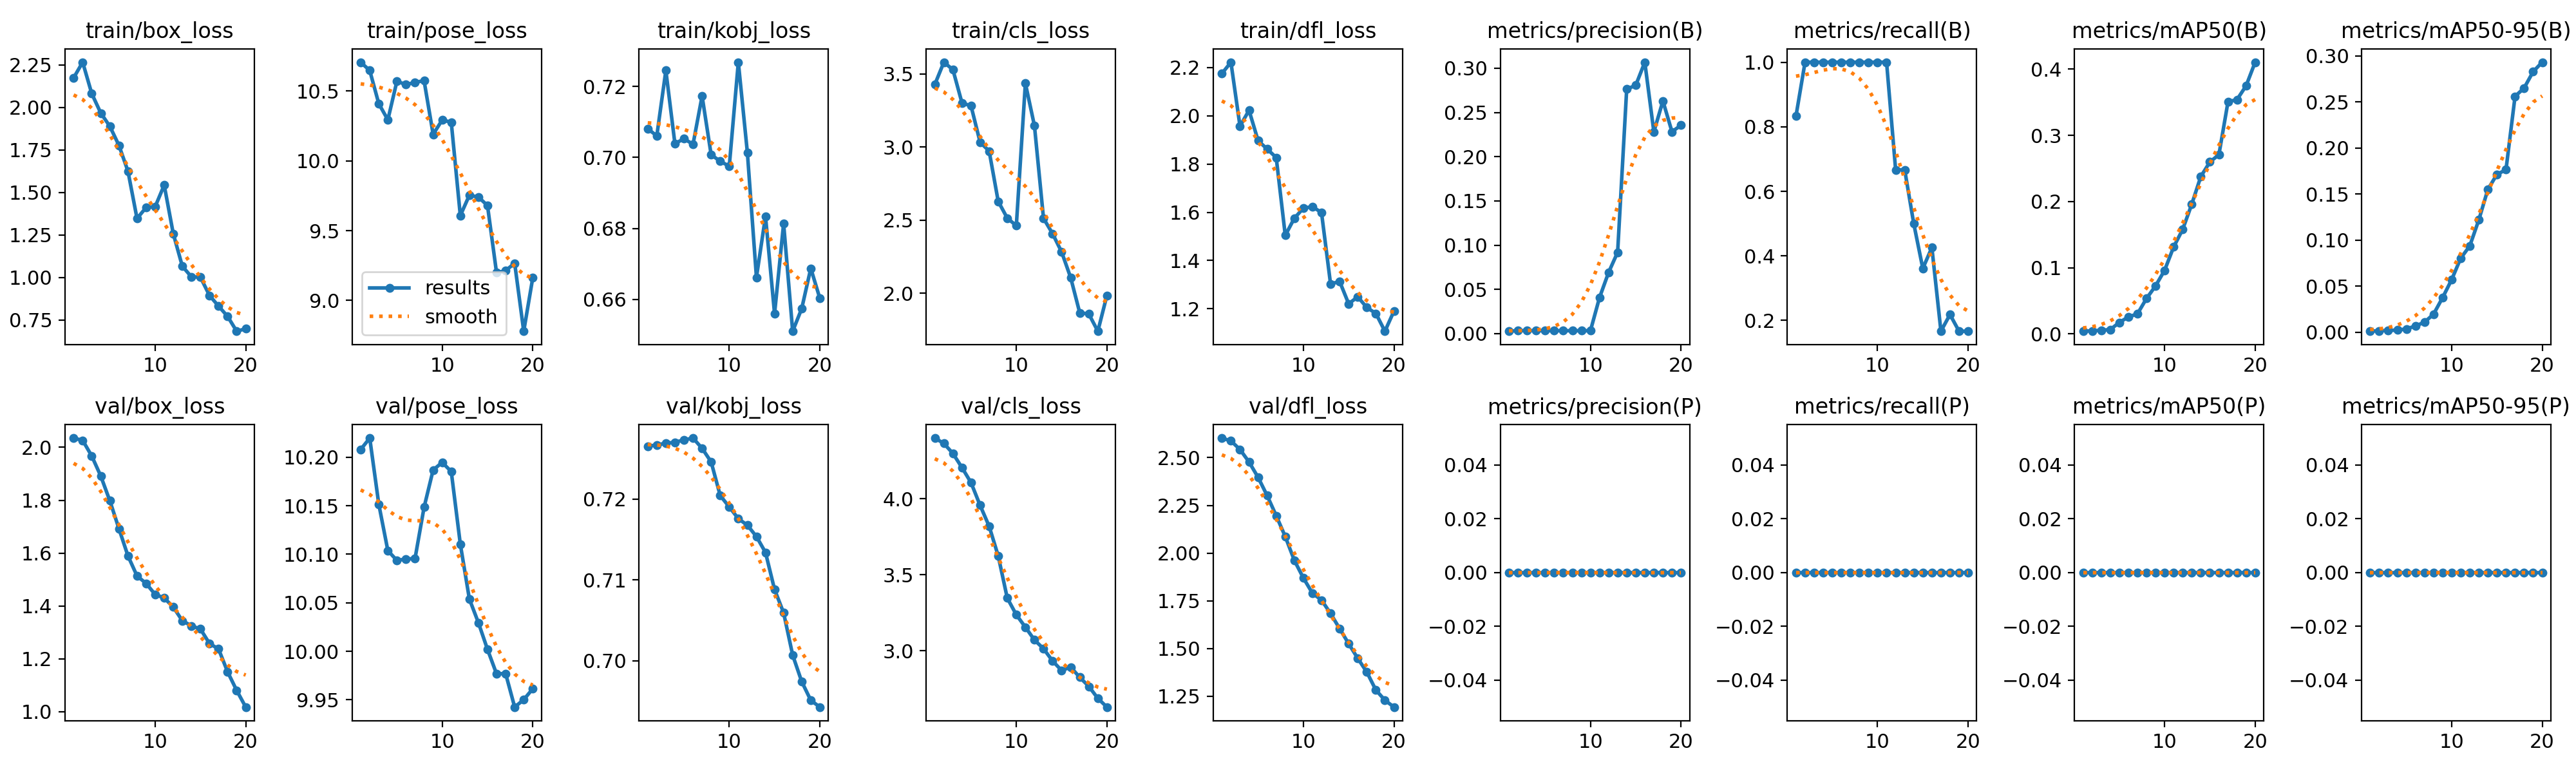

The table this chart was drawn from, first rows:
epoch, time, train/box_loss, train/pose_loss, train/kobj_loss, train/cls_loss, train/dfl_loss, metrics/precision(B), metrics/recall(B), metrics/mAP50(B), metrics/mAP50-95(B), metrics/precision(P), metrics/recall(P), metrics/mAP50(P), metrics/mAP50-95(P), val/box_loss, val/pose_loss, val/kobj_loss, val/cls_loss, val/dfl_loss, lr/pg0, lr/pg1, lr/pg2
1, 8.96, 2.173, 10.71, 0.7081, 3.427, 2.175, 0.00277, 0.8333, 0.00406, 0.00121, 0, 0, 0, 0, 2.035, 10.21, 0.7265, 4.399, 2.602, 0, 0, 0
2, 16.95, 2.265, 10.65, 0.7061, 3.579, 2.222, 0.00343, 1, 0.00466, 0.00165, 0, 0, 0, 0, 2.026, 10.22, 0.7267, 4.363, 2.588, 1.58448e-05, 1.58448e-05, 1.58448e-05
3, 24.58, 2.081, 10.41, 0.7245, 3.528, 1.957, 0.00339, 1, 0.00552, 0.00201, 0, 0, 0, 0, 1.967, 10.15, 0.7269, 4.297, 2.543, 3.00393e-05, 3.00393e-05, 3.00393e-05
4, 32.14, 1.966, 10.29, 0.7039, 3.301, 2.023, 0.00337, 1, 0.00649, 0.0024, 0, 0, 0, 0, 1.891, 10.1, 0.727, 4.204, 2.477, 4.25835e-05, 4.25835e-05, 4.25835e-05
5, 39.67, 1.889, 10.57, 0.7053, 3.281, 1.897, 0.00335, 1, 0.01722, 0.00368, 0, 0, 0, 0, 1.798, 10.09, 0.7273, 4.105, 2.396, 5.34774e-05, 5.34774e-05, 5.34774e-05
6, 47.18, 1.777, 10.54, 0.7037, 3.032, 1.862, 0.00334, 1, 0.02563, 0.00685, 0, 0, 0, 0, 1.693, 10.1, 0.7275, 3.956, 2.301, 6.27209e-05, 6.27209e-05, 6.27209e-05
7, 54.8, 1.625, 10.56, 0.7173, 2.972, 1.827, 0.00333, 1, 0.03015, 0.01099, 0, 0, 0, 0, 1.589, 10.1, 0.7263, 3.818, 2.196, 7.03141e-05, 7.03141e-05, 7.03141e-05
8, 63.37, 1.347, 10.57, 0.7008, 2.628, 1.504, 0.00333, 1, 0.0534, 0.01968, 0, 0, 0, 0, 1.514, 10.15, 0.7246, 3.623, 2.086, 7.62569e-05, 7.62569e-05, 7.62569e-05
9, 71.4, 1.411, 10.19, 0.6989, 2.514, 1.575, 0.00333, 1, 0.07246, 0.03762, 0, 0, 0, 0, 1.485, 10.19, 0.7204, 3.346, 1.962, 8.05494e-05, 8.05494e-05, 8.05494e-05
10, 79.26, 1.416, 10.29, 0.6975, 2.462, 1.617, 0.00334, 1, 0.09602, 0.05716, 0, 0, 0, 0, 1.444, 10.19, 0.719, 3.236, 1.869, 8.31916e-05, 8.31916e-05, 8.31916e-05
11, 87.65, 1.543, 10.28, 0.7268, 3.435, 1.623, 0.04075, 1, 0.1313, 0.08042, 0, 0, 0, 0, 1.43, 10.19, 0.7176, 3.155, 1.79, 8.41835e-05, 8.41835e-05, 8.41835e-05
12, 95.24, 1.258, 9.607, 0.7014, 3.145, 1.599, 0.06913, 0.6667, 0.1579, 0.09377, 0, 0, 0, 0, 1.396, 10.11, 0.7167, 3.071, 1.754, 8.3525e-05, 8.3525e-05, 8.3525e-05
13, 103.2, 1.067, 9.753, 0.6662, 2.512, 1.302, 0.09201, 0.6667, 0.196, 0.122, 0, 0, 0, 0, 1.344, 10.05, 0.7154, 3.013, 1.684, 8.12162e-05, 8.12162e-05, 8.12162e-05
14, 111.2, 1.005, 9.74, 0.6834, 2.407, 1.313, 0.2763, 0.5, 0.2378, 0.1552, 0, 0, 0, 0, 1.325, 10.03, 0.7134, 2.933, 1.604, 7.72571e-05, 7.72571e-05, 7.72571e-05
15, 119.1, 1.002, 9.679, 0.656, 2.282, 1.22, 0.2807, 0.3611, 0.2598, 0.1714, 0, 0, 0, 0, 1.313, 10, 0.7088, 2.87, 1.525, 7.16477e-05, 7.16477e-05, 7.16477e-05
16, 127.2, 0.8949, 9.198, 0.6814, 2.107, 1.249, 0.3068, 0.4259, 0.2709, 0.1765, 0, 0, 0, 0, 1.258, 9.977, 0.7059, 2.892, 1.449, 6.43879e-05, 6.43879e-05, 6.43879e-05
17, 135.4, 0.8324, 9.213, 0.6511, 1.867, 1.205, 0.2281, 0.1667, 0.3507, 0.2562, 0, 0, 0, 0, 1.237, 9.977, 0.7007, 2.825, 1.377, 5.54778e-05, 5.54778e-05, 5.54778e-05
18, 143.6, 0.772, 9.267, 0.6574, 1.859, 1.18, 0.263, 0.2184, 0.3541, 0.2652, 0, 0, 0, 0, 1.151, 9.943, 0.6974, 2.765, 1.283, 4.49173e-05, 4.49173e-05, 4.49173e-05
19, 151.4, 0.6849, 8.78, 0.6688, 1.741, 1.107, 0.2282, 0.1667, 0.375, 0.283, 0, 0, 0, 0, 1.081, 9.95, 0.6951, 2.686, 1.23, 3.27065e-05, 3.27065e-05, 3.27065e-05
20, 162.4, 0.6994, 9.163, 0.6603, 1.985, 1.19, 0.2356, 0.1667, 0.4106, 0.2933, 0, 0, 0, 0, 1.017, 9.961, 0.6943, 2.629, 1.194, 1.88454e-05, 1.88454e-05, 1.88454e-05
